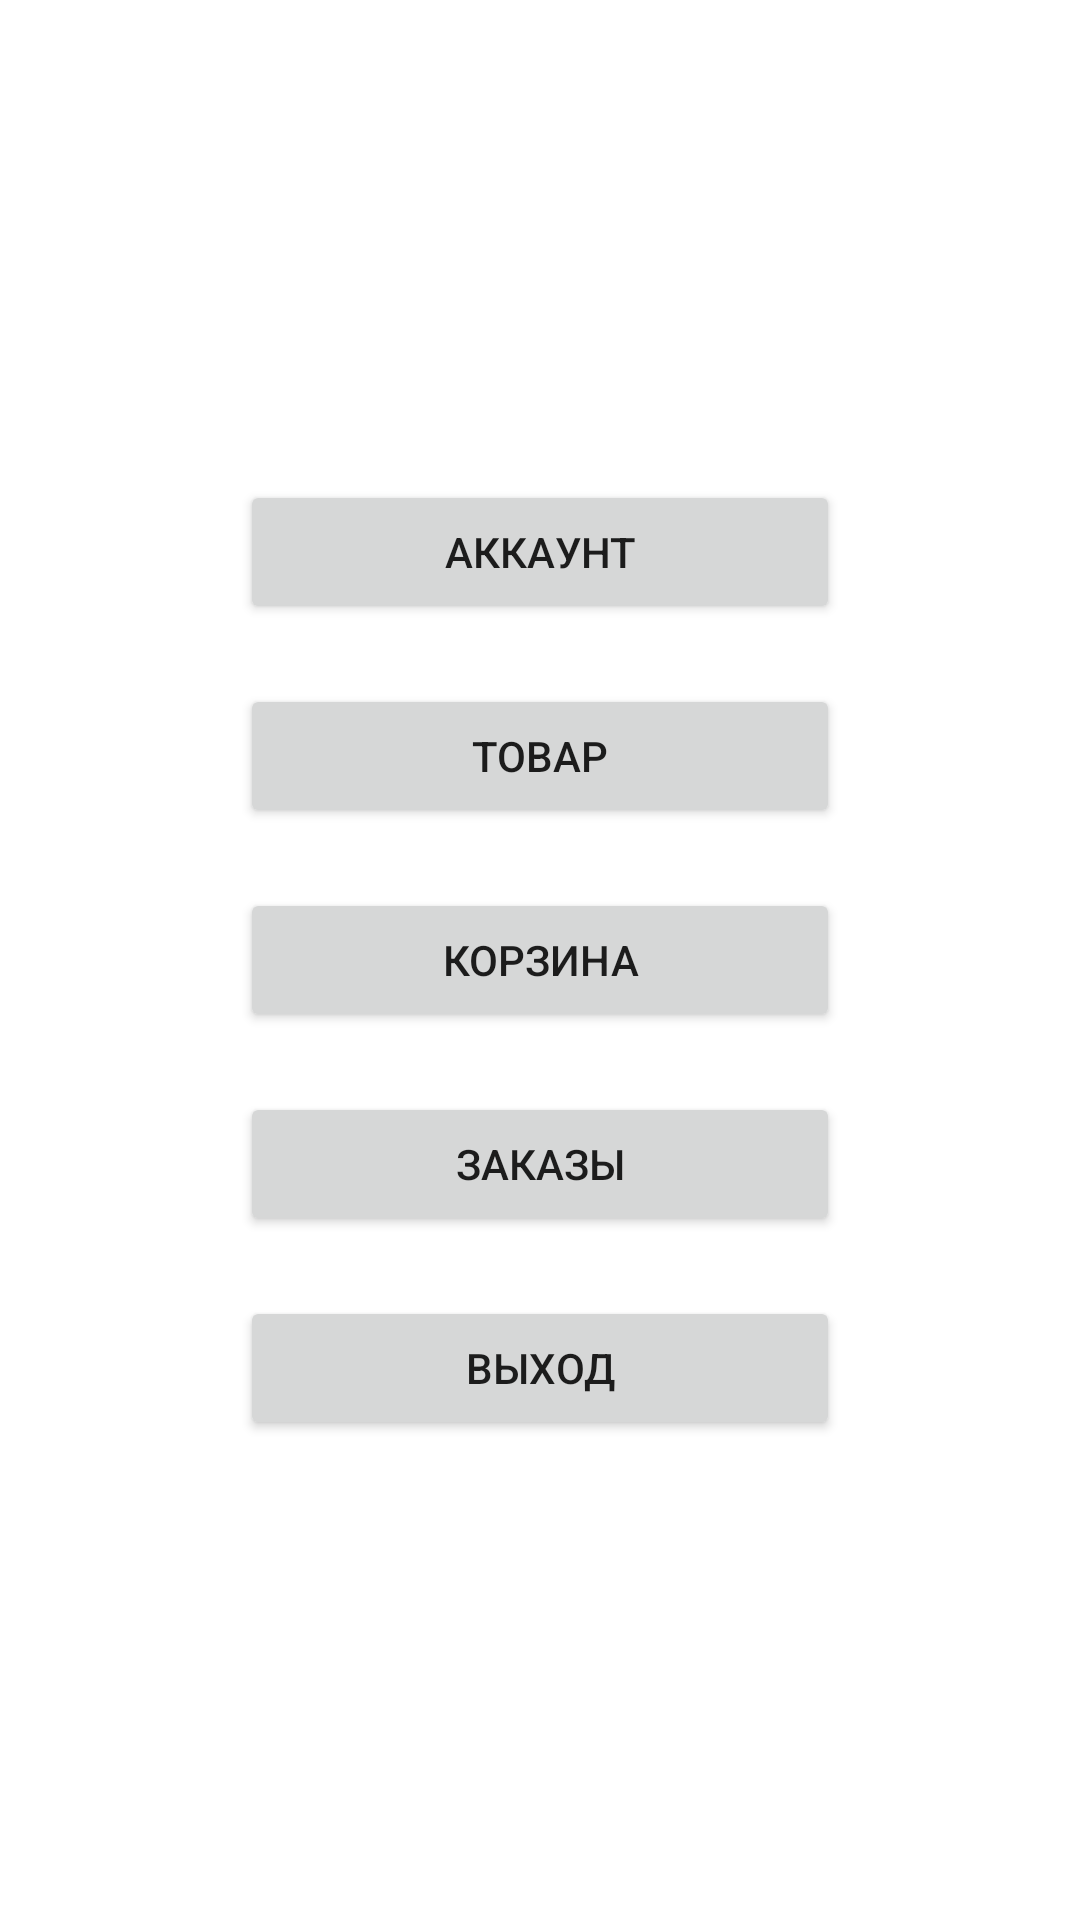

The Android layout XML behind this screen, and the referenced resources:
<!-- AndroidManifest.xml: application theme Theme.NetStore -->
<!-- res/layout/client_main_window_fragment.xml -->
<?xml version="1.0" encoding="utf-8"?>
<LinearLayout
    xmlns:android="http://schemas.android.com/apk/res/android"
    android:layout_width="match_parent"
    android:layout_height="match_parent"
    android:gravity="center"
    android:orientation="vertical">

    <Button
        android:id="@+id/account_btn"
        android:layout_width="200dp"
        android:layout_margin="10dp"
        android:layout_height="wrap_content"
        android:text="@string/account" />

    <Button
        android:id="@+id/products_btn"
        android:layout_width="200dp"
        android:layout_margin="10dp"
        android:layout_height="wrap_content"
        android:text="@string/product" />

    <Button
        android:id="@+id/shopping_cart_btn"
        android:layout_width="200dp"
        android:layout_margin="10dp"
        android:layout_height="wrap_content"
        android:text="@string/shopping_cart" />

    <Button
        android:id="@+id/orders_btn"
        android:layout_width="200dp"
        android:layout_margin="10dp"
        android:layout_height="wrap_content"
        android:text="@string/orders" />

    <Button
        android:id="@+id/sign_out_btn"
        android:layout_width="200dp"
        android:layout_margin="10dp"
        android:layout_height="wrap_content"
        android:text="@string/exit" />

</LinearLayout>
<!-- resources referenced by this layout -->
<resources>
  <string name="account">Аккаунт</string>
  <string name="exit">Выход</string>
  <string name="orders">Заказы</string>
  <string name="product">Товар</string>
  <string name="shopping_cart">Корзина</string>
  <style name="Theme.NetStore" parent="Theme.MaterialComponents.DayNight.DarkActionBar">
          
          <item name="colorPrimary">@color/purple_500</item>
          <item name="colorPrimaryVariant">@color/purple_700</item>
          <item name="colorOnPrimary">@color/white</item>
          
          <item name="colorSecondary">@color/teal_200</item>
          <item name="colorSecondaryVariant">@color/teal_700</item>
          <item name="colorOnSecondary">@color/black</item>
          
          <item name="android:statusBarColor">?attr/colorPrimaryVariant</item>
          
      </style>
  <!-- not gathered from this repository: default colours our renderer supplied (Android Studio template values) -->
  <color name="purple_500">#FF6200EE</color>
  <color name="purple_700">#FF3700B3</color>
  <color name="teal_200">#FF03DAC5</color>
  <color name="teal_700">#FF018786</color>
  <color name="black">#FF000000</color>
  <color name="white">#FFFFFFFF</color>
</resources>
